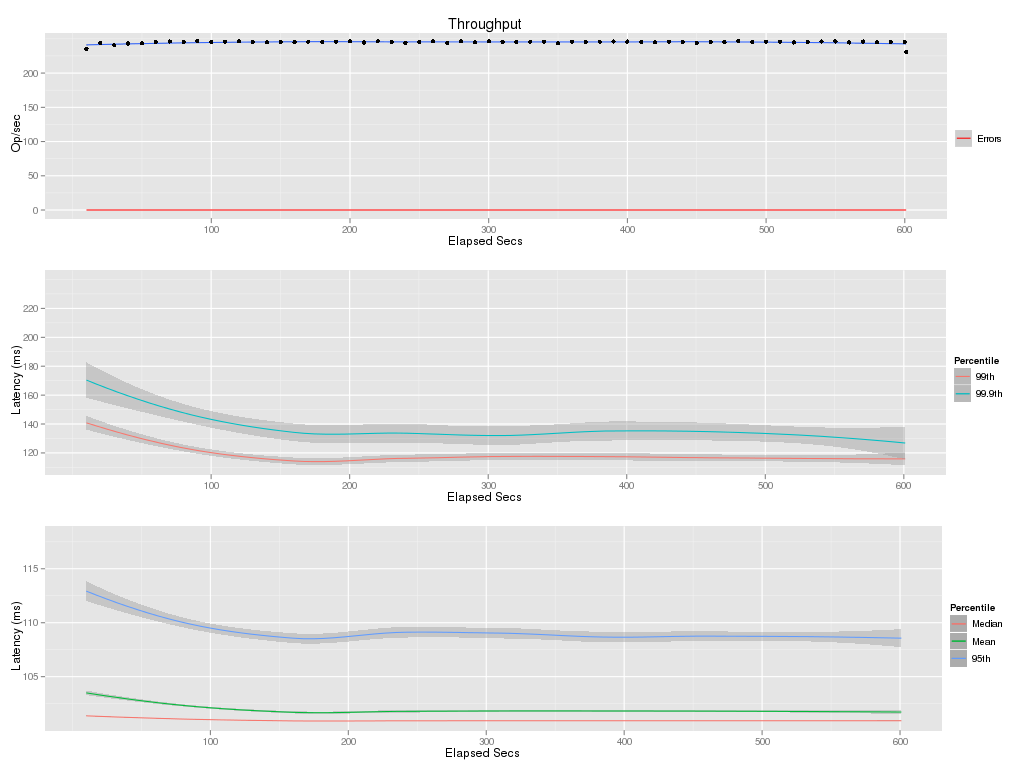

The data file committed next to this chart (first rows):
elapsed, window, total, successful, failed
10, 10, 2355, 2355, 0
20, 10, 2436, 2436, 0
30, 10, 2407, 2407, 0
40, 10, 2432, 2432, 0
50, 10, 2433, 2433, 0
60, 10, 2453, 2453, 0
70, 10, 2461, 2461, 0
80, 10, 2454, 2454, 0
90, 10, 2468, 2468, 0
100, 10, 2453, 2453, 0
110, 10, 2460, 2460, 0
120, 10, 2463, 2463, 0
130, 10, 2455, 2455, 0
140, 10, 2448, 2448, 0
150, 10, 2458, 2458, 0
160, 10, 2453, 2453, 0
170, 10, 2459, 2459, 0
180, 10, 2456, 2456, 0
190, 10, 2460, 2460, 0
200, 10, 2466, 2466, 0
210, 10, 2447, 2447, 0
220, 10, 2464, 2464, 0
230, 10, 2458, 2458, 0
240, 10, 2441, 2441, 0
250, 10, 2457, 2457, 0
260, 10, 2463, 2463, 0
270, 10, 2440, 2440, 0
280, 10, 2464, 2464, 0
290, 10, 2449, 2449, 0
300, 10, 2463, 2463, 0
310, 10, 2457, 2457, 0
320, 10, 2452, 2452, 0
330, 10, 2459, 2459, 0
340, 10, 2460, 2460, 0
350, 10, 2436, 2436, 0
360, 10, 2456, 2456, 0
370, 10, 2456, 2456, 0
380, 10, 2459, 2459, 0
390, 10, 2461, 2461, 0
400, 10, 2460, 2460, 0
410, 10, 2455, 2455, 0
420, 10, 2448, 2448, 0
430, 10, 2458, 2458, 0
440, 10, 2456, 2456, 0
450, 10, 2441, 2441, 0
460, 10, 2457, 2457, 0
470, 10, 2452, 2452, 0
480, 10, 2465, 2465, 0
490, 10, 2456, 2456, 0
500, 10, 2457, 2457, 0
510, 10, 2457, 2457, 0
520, 10, 2447, 2447, 0
530, 10, 2456, 2456, 0
540, 10, 2462, 2462, 0
550, 10, 2463, 2463, 0
560, 10, 2448, 2448, 0
570, 10, 2461, 2461, 0
580, 10, 2449, 2449, 0
590, 10, 2454, 2454, 0
600, 10, 2456, 2456, 0
... 1 more rows
